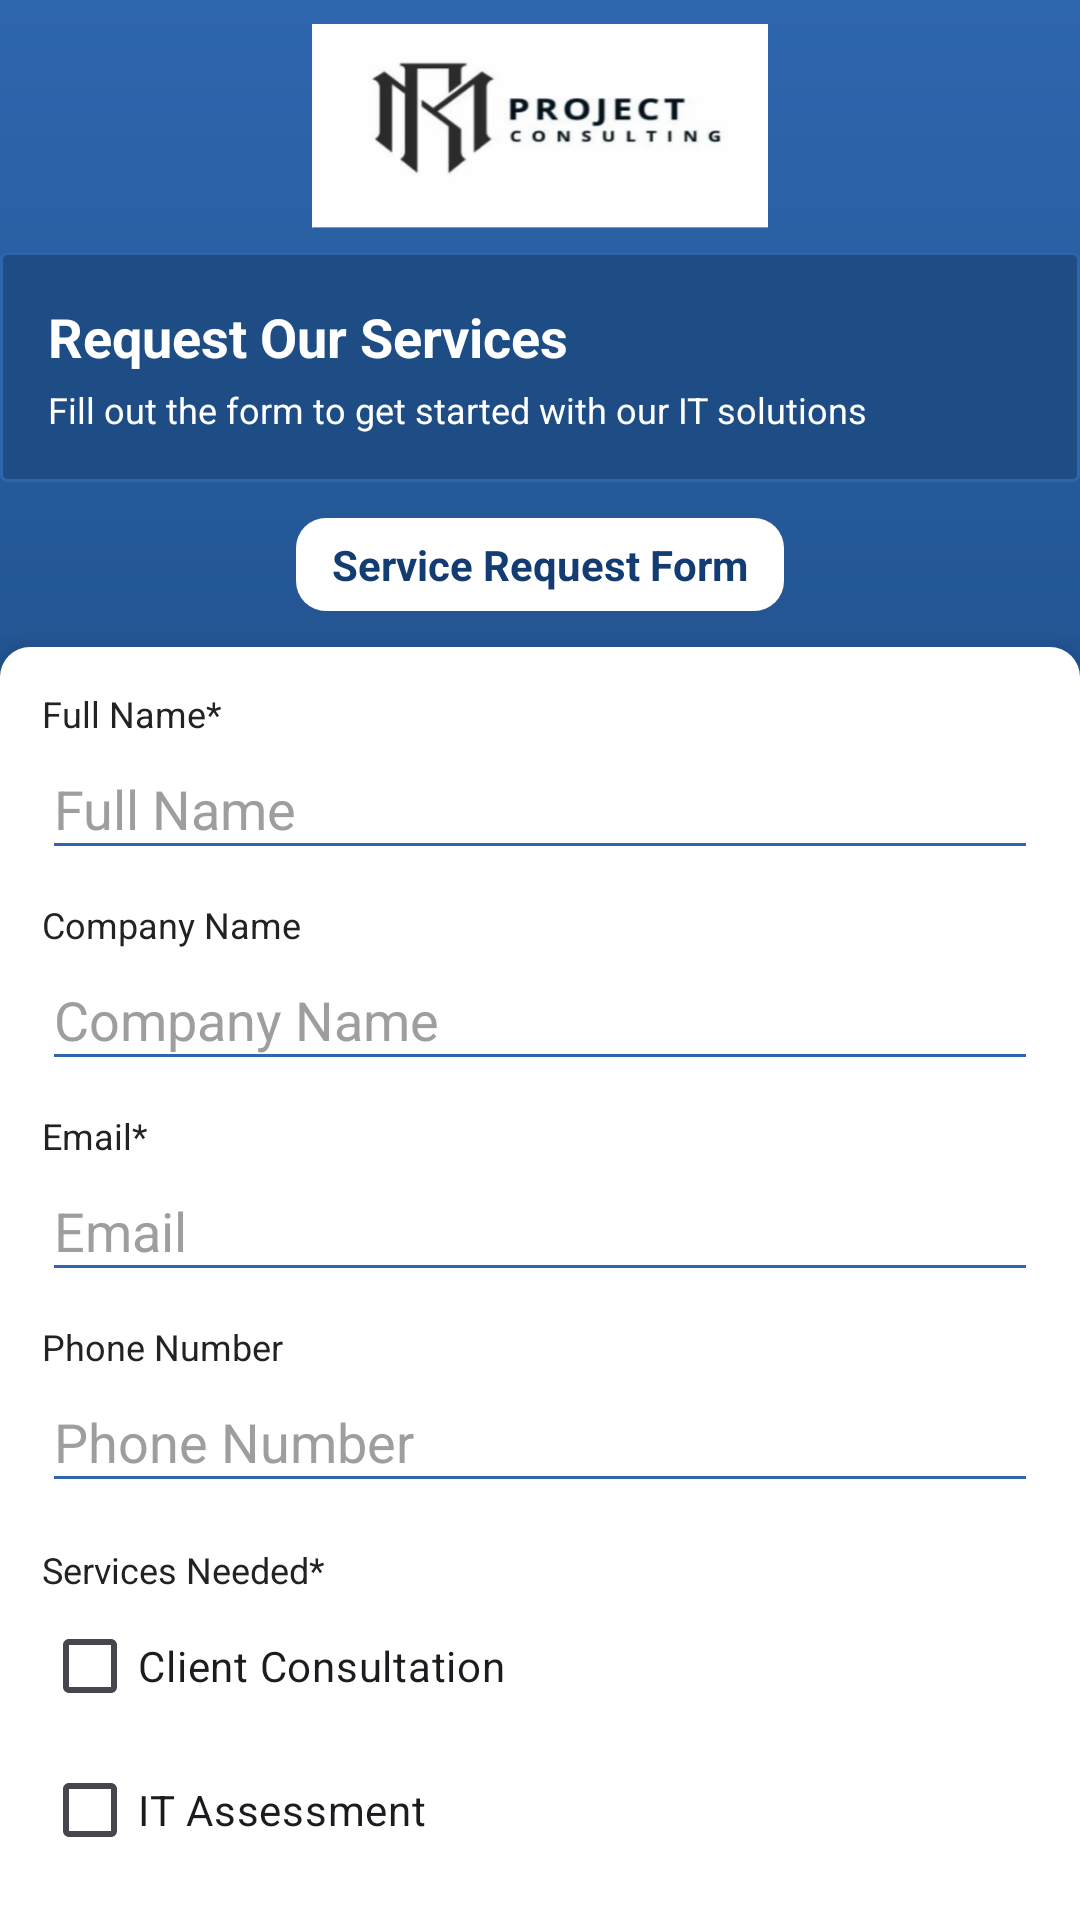

Produce the Android XML layout that renders to this screen, including the resource entries it uses.
<!-- AndroidManifest.xml: application theme Theme.App -->
<!-- res/layout/activity_request_service.xml -->
<?xml version="1.0" encoding="utf-8"?>
<androidx.core.widget.NestedScrollView xmlns:android="http://schemas.android.com/apk/res/android"
    xmlns:app="http://schemas.android.com/apk/res-auto"
    android:layout_width="match_parent"
    android:layout_height="match_parent"
    android:background="@drawable/bg_blue_gradient">

    <androidx.constraintlayout.widget.ConstraintLayout
        android:layout_width="match_parent"
        android:layout_height="wrap_content">

        
        <ImageButton
            android:id="@+id/btnBack"
            android:layout_width="36dp"
            android:layout_height="36dp"
            android:layout_margin="12dp"
            android:background="@android:color/transparent"
            android:padding="6dp"
            android:src="@drawable/ic_back_24"
            android:contentDescription="Back"
            app:layout_constraintTop_toTopOf="parent"
            app:layout_constraintStart_toStartOf="parent"
            app:tint="@android:color/white" />

        
        <ImageView
            android:id="@+id/imgLogo"
            android:layout_width="180dp"
            android:layout_height="68dp"
            android:layout_marginTop="8dp"
            android:src="@drawable/ic_logo"
            android:contentDescription="@string/app_name"
            android:scaleType="fitCenter"
            app:layout_constraintTop_toTopOf="parent"
            app:layout_constraintStart_toStartOf="parent"
            app:layout_constraintEnd_toEndOf="parent" />

        
        <LinearLayout
            android:id="@+id/headerBlock"
            android:layout_width="0dp"
            android:layout_height="wrap_content"
            android:background="@drawable/bg_banner_blue"
            android:orientation="vertical"
            android:padding="16dp"
            android:layout_marginTop="8dp"
            app:layout_constraintTop_toBottomOf="@id/imgLogo"
            app:layout_constraintStart_toStartOf="parent"
            app:layout_constraintEnd_toEndOf="parent">

            <TextView
                android:id="@+id/tvTitle"
                android:layout_width="wrap_content"
                android:layout_height="wrap_content"
                android:text="Request Our Services"
                android:textStyle="bold"
                android:textSize="18sp"
                android:textColor="@android:color/white" />

            <TextView
                android:id="@+id/tvSubtitle"
                android:layout_width="wrap_content"
                android:layout_height="wrap_content"
                android:text="Fill out the form to get started with our IT solutions"
                android:textSize="12sp"
                android:textColor="@android:color/white"
                android:layout_marginTop="4dp" />
        </LinearLayout>

        
        <TextView
            android:id="@+id/tvFormBadge"
            android:layout_width="wrap_content"
            android:layout_height="wrap_content"
            android:text="Service Request Form"
            android:textStyle="bold"
            android:textColor="@color/brandBlueDark"
            android:paddingHorizontal="12dp"
            android:paddingVertical="6dp"
            android:background="@drawable/bg_card"
            android:layout_marginTop="12dp"
            app:layout_constraintTop_toBottomOf="@id/headerBlock"
            app:layout_constraintStart_toStartOf="parent"
            app:layout_constraintEnd_toEndOf="parent" />

        
        <LinearLayout
            android:id="@+id/contentCard"
            android:layout_width="0dp"
            android:layout_height="wrap_content"
            android:orientation="vertical"
            android:background="@drawable/bg_card"
            android:elevation="6dp"
            android:padding="14dp"
            android:layout_marginTop="12dp"
            android:layout_marginBottom="20dp"
            app:layout_constraintTop_toBottomOf="@id/tvFormBadge"
            app:layout_constraintStart_toStartOf="parent"
            app:layout_constraintEnd_toEndOf="parent">

            
            <TextView
                android:layout_width="wrap_content"
                android:layout_height="wrap_content"
                android:text="Full Name*"
                android:textColor="@color/textDark"
                android:textSize="12sp" />
            <EditText
                android:id="@+id/etFullName"
                android:layout_width="match_parent"
                android:layout_height="44dp"
                android:hint="Full Name"
                android:inputType="textPersonName"
                android:textColorHint="@color/hintGrey"
                android:backgroundTint="@color/brandBlueLight" />

            <View android:layout_width="match_parent" android:layout_height="10dp"/>

            
            <TextView
                android:layout_width="wrap_content"
                android:layout_height="wrap_content"
                android:text="Company Name"
                android:textColor="@color/textDark"
                android:textSize="12sp" />
            <EditText
                android:id="@+id/etCompany"
                android:layout_width="match_parent"
                android:layout_height="44dp"
                android:hint="Company Name"
                android:inputType="textPersonName"
                android:textColorHint="@color/hintGrey"
                android:backgroundTint="@color/brandBlueLight" />

            <View android:layout_width="match_parent" android:layout_height="10dp"/>

            
            <TextView
                android:layout_width="wrap_content"
                android:layout_height="wrap_content"
                android:text="Email*"
                android:textColor="@color/textDark"
                android:textSize="12sp" />
            <EditText
                android:id="@+id/etEmail"
                android:layout_width="match_parent"
                android:layout_height="44dp"
                android:hint="Email"
                android:inputType="textEmailAddress"
                android:textColorHint="@color/hintGrey"
                android:backgroundTint="@color/brandBlueLight" />

            <View android:layout_width="match_parent" android:layout_height="10dp"/>

            
            <TextView
                android:layout_width="wrap_content"
                android:layout_height="wrap_content"
                android:text="Phone Number"
                android:textColor="@color/textDark"
                android:textSize="12sp" />
            <EditText
                android:id="@+id/etPhone"
                android:layout_width="match_parent"
                android:layout_height="44dp"
                android:hint="Phone Number"
                android:inputType="phone"
                android:textColorHint="@color/hintGrey"
                android:backgroundTint="@color/brandBlueLight" />

            <View android:layout_width="match_parent" android:layout_height="14dp"/>

            
            <TextView
                android:layout_width="wrap_content"
                android:layout_height="wrap_content"
                android:text="Services Needed*"
                android:textColor="@color/textDark"
                android:textSize="12sp" />

            <CheckBox android:id="@+id/cbConsult" android:layout_width="wrap_content" android:layout_height="wrap_content" android:text="Client Consultation"/>
            <CheckBox android:id="@+id/cbAssessment" android:layout_width="wrap_content" android:layout_height="wrap_content" android:text="IT Assessment"/>
            <CheckBox android:id="@+id/cbProposal" android:layout_width="wrap_content" android:layout_height="wrap_content" android:text="Solution Proposal"/>
            <CheckBox android:id="@+id/cbImplementation" android:layout_width="wrap_content" android:layout_height="wrap_content" android:text="Implementation"/>
            <CheckBox android:id="@+id/cbSupport" android:layout_width="wrap_content" android:layout_height="wrap_content" android:text="Ongoing Support"/>

            <View android:layout_width="match_parent" android:layout_height="14dp"/>

            
            <TextView
                android:layout_width="wrap_content"
                android:layout_height="wrap_content"
                android:text="Additional Information"
                android:textColor="@color/textDark"
                android:textSize="12sp" />
            <EditText
                android:id="@+id/etAdditional"
                android:layout_width="match_parent"
                android:layout_height="100dp"
                android:gravity="top|start"
                android:hint="Tell us more about your needs…"
                android:inputType="textMultiLine"
                android:textColorHint="@color/hintGrey"
                android:backgroundTint="@color/brandBlueLight" />

            <View android:layout_width="match_parent" android:layout_height="14dp"/>

            
            <TextView
                android:layout_width="wrap_content"
                android:layout_height="wrap_content"
                android:text="Urgency Level"
                android:textColor="@color/textDark"
                android:textSize="12sp" />
            <Spinner
                android:id="@+id/spUrgency"
                android:layout_width="match_parent"
                android:layout_height="44dp" />

            
            <ProgressBar
                android:id="@+id/progressBarRequest"
                android:layout_width="48dp"
                android:layout_height="48dp"
                android:layout_gravity="center"
                android:visibility="gone"
                android:layout_marginTop="18dp"/>

            <Button
                android:id="@+id/btnSubmit"
                android:layout_width="match_parent"
                android:layout_height="48dp"
                android:text="Submit Request"
                android:textAllCaps="false"
                android:textColor="@color/textLight"
                android:background="@drawable/btn_primary"
                android:layout_marginTop="18dp"/>
        </LinearLayout>

        
        <View
            android:layout_width="0dp"
            android:layout_height="140dp"
            android:background="@drawable/bg_blue_gradient"
            app:layout_constraintTop_toBottomOf="@id/contentCard"
            app:layout_constraintStart_toStartOf="parent"
            app:layout_constraintEnd_toEndOf="parent"/>
    </androidx.constraintlayout.widget.ConstraintLayout>
</androidx.core.widget.NestedScrollView>
<!-- resources referenced by this layout -->
<resources>
  <color name="brandBlueDark">#133C73</color>
  <color name="brandBlueLight">#2E66AE</color>
  <color name="hintGrey">#9E9E9E</color>
  <color name="textDark">#222222</color>
  <color name="textLight">#FFFFFF</color>
  <!-- drawable bg_banner_blue (drawable) -->
  <?xml version="1.0" encoding="utf-8"?>
  <shape xmlns:android="http://schemas.android.com/apk/res/android" android:shape="rectangle">
      <solid android:color="@color/brandBlue"/>
      <corners android:radius="2dp"/>
      <padding android:left="8dp" android:top="12dp" android:right="8dp" android:bottom="12dp"/>
      <stroke android:width="1dp" android:color="@color/brandBlueLight"/>
  </shape>
  <!-- drawable bg_blue_gradient (drawable) -->
  <?xml version="1.0" encoding="utf-8"?>
  <shape xmlns:android="http://schemas.android.com/apk/res/android" android:shape="rectangle">
      <gradient
          android:type="linear"
          android:angle="90"
          android:startColor="@color/brandBlueDark"
          android:centerColor="@color/brandBlue"
          android:endColor="@color/brandBlueLight" />
  </shape>
  <!-- drawable bg_card (drawable) -->
  <?xml version="1.0" encoding="utf-8"?>
  <shape xmlns:android="http://schemas.android.com/apk/res/android" android:shape="rectangle">
      <solid android:color="@color/cardWhite"/>
      <corners android:radius="10dp"/>
      <padding android:left="12dp" android:top="12dp" android:right="12dp" android:bottom="12dp"/>
  </shape>
  <!-- drawable btn_primary (drawable) -->
  <?xml version="1.0" encoding="utf-8"?>
  <selector xmlns:android="http://schemas.android.com/apk/res/android">
      <item android:state_pressed="true">
          <shape android:shape="rectangle">
              <solid android:color="@color/brandBlueLight"/>
              <corners android:radius="6dp"/>
          </shape>
      </item>
      <item>
          <shape android:shape="rectangle">
              <solid android:color="@color/buttonBlue"/>
              <corners android:radius="6dp"/>
          </shape>
      </item>
  </selector>
  <!-- drawable ic_logo: png bitmap (drawable, 41934 bytes) -->
  <string name="app_name">RM_Project</string>
  <style name="Theme.App" parent="Theme.Material3.Light.NoActionBar">
          <item name="android:statusBarColor">@color/brandBlueDark</item>
          <item name="android:navigationBarColor">@color/brandBlueDark</item>
      </style>
  <color name="brandBlue">#1E4D86</color>
  <color name="cardWhite">#FFFFFF</color>
  <color name="buttonBlue">#1F4172</color>
</resources>
